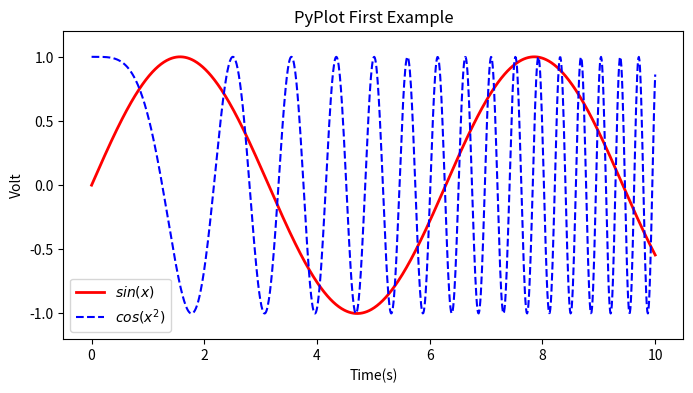

Python code for this plot:
# -*- coding: utf-8 -*-
"""
绘制简单的曲线。
"""
import numpy as np
import matplotlib.pyplot as plt 

x = np.linspace(0, 10, 1000)
y = np.sin(x)
z = np.cos(x**2)

plt.figure(figsize=(8,4)) 

plt.plot(x,y,label="$sin(x)$",color="red",linewidth=2) 
plt.plot(x,z,"b--",label="$cos(x^2)$") 

plt.xlabel("Time(s)") 
plt.ylabel("Volt") 
plt.title("PyPlot First Example") 
plt.ylim(-1.2,1.2) 
plt.legend() 

plt.show()